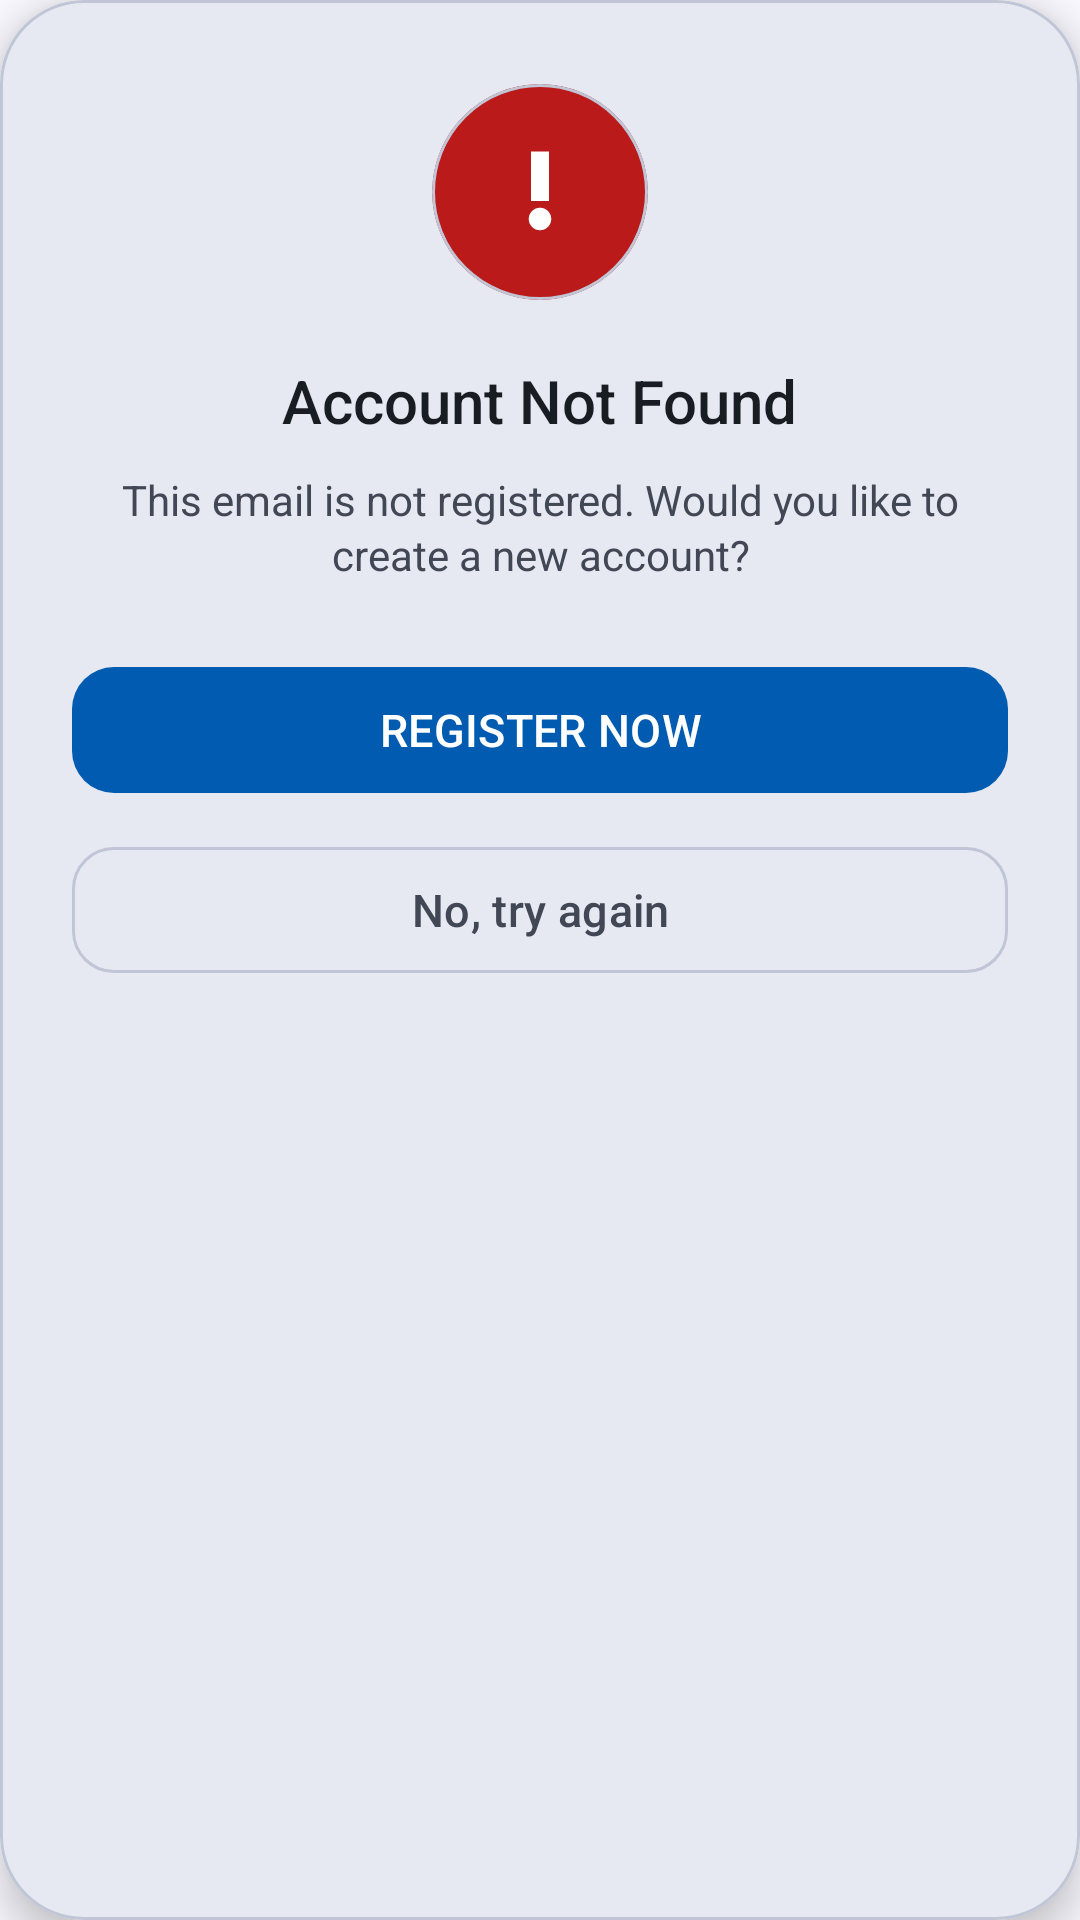

The Android layout XML behind this screen, and the referenced resources:
<!-- AndroidManifest.xml: application theme Theme.PushApp -->
<!-- res/layout/dialog_account_not_found.xml -->
<?xml version="1.0" encoding="utf-8"?>
<com.google.android.material.card.MaterialCardView xmlns:android="http://schemas.android.com/apk/res/android"
    xmlns:app="http://schemas.android.com/apk/res-auto"
    xmlns:tools="http://schemas.android.com/tools"
    android:layout_width="300dp"
    android:layout_height="wrap_content"
    app:cardBackgroundColor="@color/md_theme_surfaceContainerHigh"
    app:cardCornerRadius="28dp"
    app:cardElevation="8dp"
    tools:ignore="TextSizeCheck">

    <LinearLayout
        android:layout_width="match_parent"
        android:layout_height="wrap_content"
        android:gravity="center"
        android:orientation="vertical"
        android:paddingHorizontal="24dp"
        android:paddingTop="28dp"
        android:paddingBottom="20dp">

        
        <com.google.android.material.card.MaterialCardView
            android:layout_width="72dp"
            android:layout_height="72dp"
            android:layout_marginBottom="20dp"
            app:cardBackgroundColor="@color/md_theme_error"
            app:cardCornerRadius="36dp"
            app:cardElevation="0dp">

            <ImageView
                android:id="@+id/iconError"
                android:layout_width="36dp"
                android:layout_height="36dp"
                android:layout_gravity="center"
                android:contentDescription="@string/error_icon"
                android:src="@drawable/ic_error_vector"
                app:tint="@color/md_theme_onError" />
        </com.google.android.material.card.MaterialCardView>

        
        <TextView
            android:layout_width="wrap_content"
            android:layout_height="wrap_content"
            android:layout_marginBottom="10dp"
            android:fontFamily="sans-serif-medium"
            android:text="@string/account_not_found"
            android:textColor="@color/md_theme_onSurface"
            android:textSize="20sp" />

        
        <TextView
            android:layout_width="match_parent"
            android:layout_height="wrap_content"
            android:layout_marginBottom="24dp"
            android:gravity="center"
            android:lineSpacingExtra="2dp"
            android:text="@string/account_not_found_message"
            android:textColor="@color/md_theme_onSurfaceVariant"
            android:textSize="14sp" />

        
        <com.google.android.material.button.MaterialButton
            android:id="@+id/btnRegister"
            style="@style/Widget.Material3.Button"
            android:layout_width="match_parent"
            android:layout_height="50dp"
            android:layout_marginBottom="10dp"
            android:fontFamily="sans-serif-medium"
            android:text="@string/register_now"
            android:textColor="@color/md_theme_onPrimary"
            android:textSize="15sp"
            app:backgroundTint="@color/md_theme_primary"
            app:cornerRadius="14dp" />

        
        <com.google.android.material.button.MaterialButton
            android:id="@+id/btnTryAgain"
            style="@style/Widget.Material3.Button.OutlinedButton"
            android:layout_width="match_parent"
            android:layout_height="50dp"
            android:fontFamily="sans-serif-medium"
            android:text="@string/try_again"
            android:textColor="@color/md_theme_onSurfaceVariant"
            android:textSize="15sp"
            app:cornerRadius="14dp"
            app:strokeColor="@color/md_theme_outlineVariant"
            app:strokeWidth="1dp" />

    </LinearLayout>
</com.google.android.material.card.MaterialCardView>
<!-- resources referenced by this layout -->
<resources>
  <color name="md_theme_error">#BA1A1A</color>
  <color name="md_theme_onError">#FFFFFF</color>
  <color name="md_theme_onPrimary">#FFFFFF</color>
  <color name="md_theme_onSurface">#181C23</color>
  <color name="md_theme_onSurfaceVariant">#414754</color>
  <color name="md_theme_outlineVariant">#C0C6D6</color>
  <color name="md_theme_primary">#005BB1</color>
  <color name="md_theme_surfaceContainerHigh">#E6E8F2</color>
  <!-- drawable ic_error_vector (drawable) -->
  <?xml version="1.0" encoding="utf-8"?>
  <vector xmlns:android="http://schemas.android.com/apk/res/android"
      android:width="24dp"
      android:height="24dp"
      android:viewportWidth="24"
      android:viewportHeight="24">
      <path
          android:fillColor="#FFFFFF"
          android:pathData="M10,3h4v11h-4z"/>
      <path
          android:fillColor="#FFFFFF"
          android:pathData="M12,18m-2.5,0a2.5,2.5 0,1 1,5 0a2.5,2.5 0,1 1,-5 0"/>
  </vector>
  <string name="account_not_found">Account Not Found</string>
  <string name="account_not_found_message">This email is not registered. Would you like to create a new account?</string>
  <string name="error_icon">Error icon</string>
  <string name="register_now">REGISTER NOW</string>
  <string name="try_again">No, try again</string>
  <color name="md_theme_primaryContainer">#0073DE</color>
  <color name="md_theme_onPrimaryContainer">#FEFCFF</color>
  <color name="md_theme_secondary">#425F8E</color>
  <color name="md_theme_onSecondary">#FFFFFF</color>
  <color name="md_theme_secondaryContainer">#ADCAFF</color>
  <color name="md_theme_onSecondaryContainer">#375583</color>
  <color name="md_theme_tertiary">#6C5E00</color>
  <color name="md_theme_onTertiary">#FFFFFF</color>
  <color name="md_theme_tertiaryContainer">#E4C900</color>
  <color name="md_theme_onTertiaryContainer">#605400</color>
  <color name="md_theme_errorContainer">#FFDAD6</color>
  <color name="md_theme_onErrorContainer">#93000A</color>
  <color name="md_theme_background">#F9F9FF</color>
  <color name="md_theme_onBackground">#181C23</color>
  <color name="md_theme_surface">#F9F9FF</color>
  <color name="md_theme_surfaceVariant">#DDE2F2</color>
  <color name="md_theme_outline">#717785</color>
  <color name="md_theme_inverseSurface">#2D3038</color>
  <color name="md_theme_inverseOnSurface">#EEF0FA</color>
  <color name="md_theme_inversePrimary">#A9C7FF</color>
  <color name="md_theme_primaryFixed">#D6E3FF</color>
  <color name="md_theme_onPrimaryFixed">#001B3D</color>
  <color name="md_theme_primaryFixedDim">#A9C7FF</color>
  <color name="md_theme_onPrimaryFixedVariant">#00468B</color>
  <color name="md_theme_secondaryFixed">#D6E3FF</color>
  <color name="md_theme_onSecondaryFixed">#001B3D</color>
  <color name="md_theme_secondaryFixedDim">#AAC7FC</color>
  <color name="md_theme_onSecondaryFixedVariant">#294774</color>
  <color name="md_theme_tertiaryFixed">#FFE331</color>
  <color name="md_theme_onTertiaryFixed">#211C00</color>
  <color name="md_theme_tertiaryFixedDim">#E1C700</color>
  <color name="md_theme_onTertiaryFixedVariant">#514700</color>
  <color name="md_theme_surfaceDim">#D7DAE4</color>
  <color name="md_theme_surfaceBright">#F9F9FF</color>
  <color name="md_theme_surfaceContainerLowest">#FFFFFF</color>
  <color name="md_theme_surfaceContainerLow">#F1F3FD</color>
  <color name="md_theme_surfaceContainer">#EBEDF8</color>
  <color name="md_theme_surfaceContainerHighest">#E0E2EC</color>
</resources>
